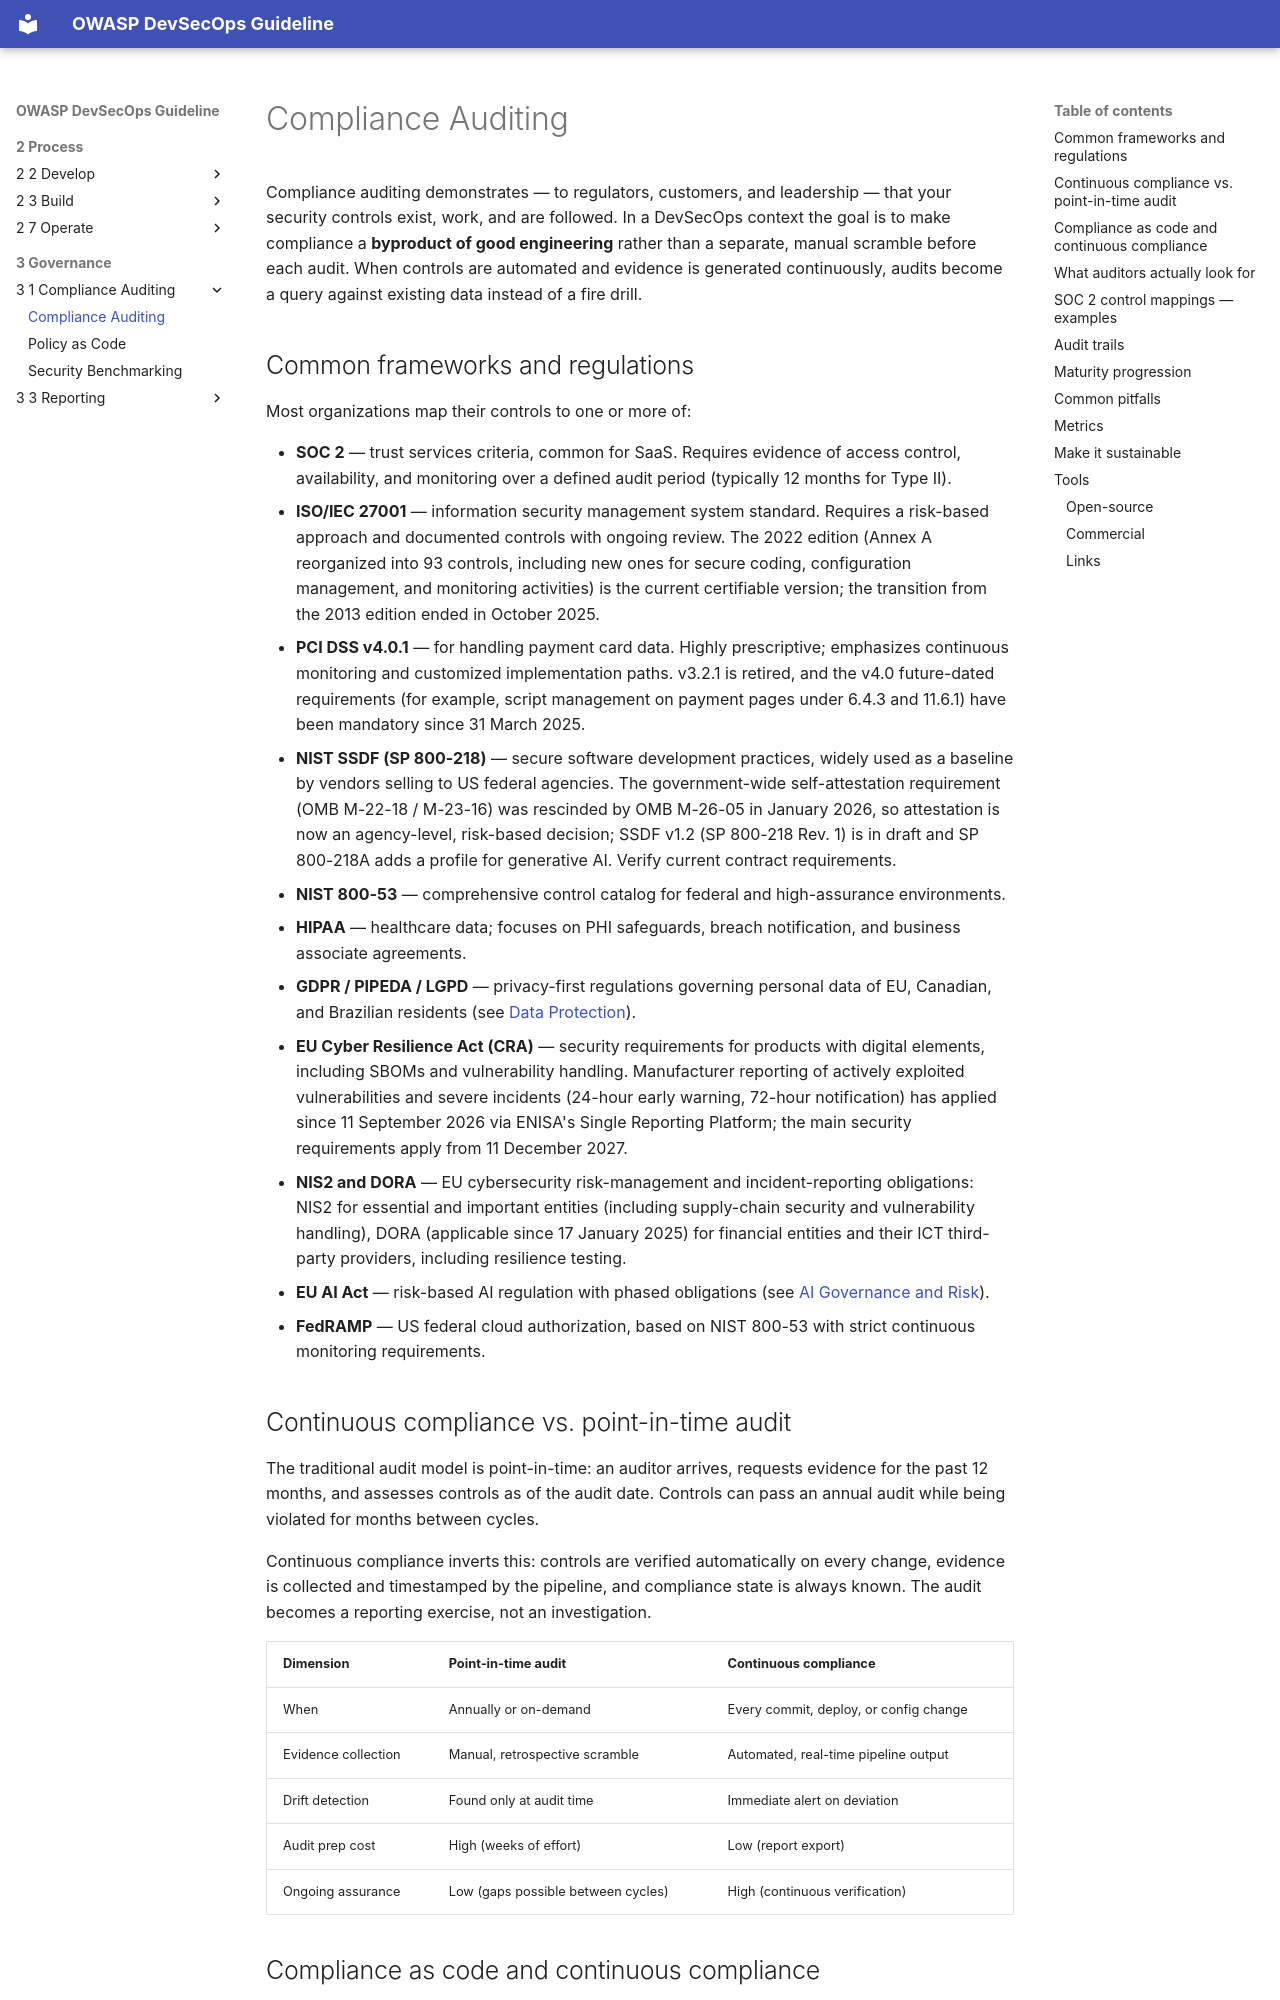

repository: OWASP/DevSecOpsGuideline · page: 3-Governance/3-1-Compliance-Auditing/3-1-1-Compliance-Auditing/index.html · generator: mkdocs

# Compliance Auditing

Compliance auditing demonstrates — to regulators, customers, and leadership — that your security controls exist, work, and are followed. In a DevSecOps context the goal is to make compliance a **byproduct of good engineering** rather than a separate, manual scramble before each audit. When controls are automated and evidence is generated continuously, audits become a query against existing data instead of a fire drill.

## Common frameworks and regulations

Most organizations map their controls to one or more of:

- **SOC 2** — trust services criteria, common for SaaS. Requires evidence of access control, availability, and monitoring over a defined audit period (typically 12 months for Type II).
- **ISO/IEC 27001** — information security management system standard. Requires a risk-based approach and documented controls with ongoing review. The 2022 edition (Annex A reorganized into 93 controls, including new ones for secure coding, configuration management, and monitoring activities) is the current certifiable version; the transition from the 2013 edition ended in October 2025.
- **PCI DSS v4.0.1** — for handling payment card data. Highly prescriptive; emphasizes continuous monitoring and customized implementation paths. v3.2.1 is retired, and the v4.0 future-dated requirements (for example, script management on payment pages under 6.4.3 and 11.6.1) have been mandatory since 31 March 2025.
- **NIST SSDF (SP 800-218)** — secure software development practices, widely used as a baseline by vendors selling to US federal agencies. The government-wide self-attestation requirement (OMB M-22-18 / M-23-16) was rescinded by OMB M-26-05 in January 2026, so attestation is now an agency-level, risk-based decision; SSDF v1.2 (SP 800-218 Rev. 1) is in draft and SP 800-218A adds a profile for generative AI. Verify current contract requirements.
- **NIST 800-53** — comprehensive control catalog for federal and high-assurance environments.
- **HIPAA** — healthcare data; focuses on PHI safeguards, breach notification, and business associate agreements.
- **GDPR / PIPEDA / LGPD** — privacy-first regulations governing personal data of EU, Canadian, and Brazilian residents (see [Data Protection](../3-2-Data-protection.md)).
- **EU Cyber Resilience Act (CRA)** — security requirements for products with digital elements, including SBOMs and vulnerability handling. Manufacturer reporting of actively exploited vulnerabilities and severe incidents (24-hour early warning, 72-hour notification) has applied since 11 September 2026 via ENISA's Single Reporting Platform; the main security requirements apply from 11 December 2027.
- **NIS2 and DORA** — EU cybersecurity risk-management and incident-reporting obligations: NIS2 for essential and important entities (including supply-chain security and vulnerability handling), DORA (applicable since 17 January 2025) for financial entities and their ICT third-party providers, including resilience testing.
- **EU AI Act** — risk-based AI regulation with phased obligations (see [AI Governance and Risk](../3-4-AI-Governance-and-Risk.md)).
- **FedRAMP** — US federal cloud authorization, based on NIST 800-53 with strict continuous monitoring requirements.
